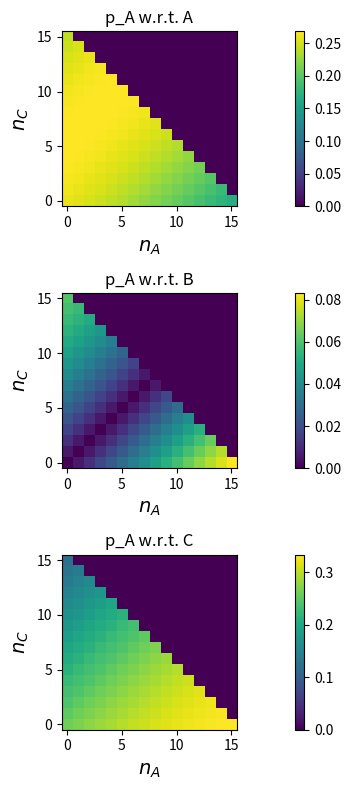
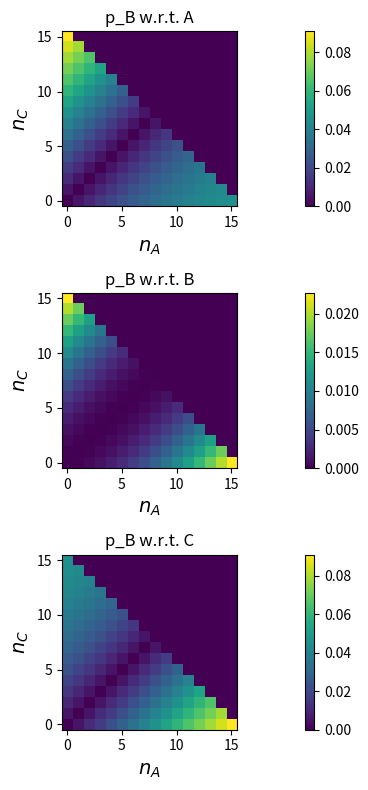
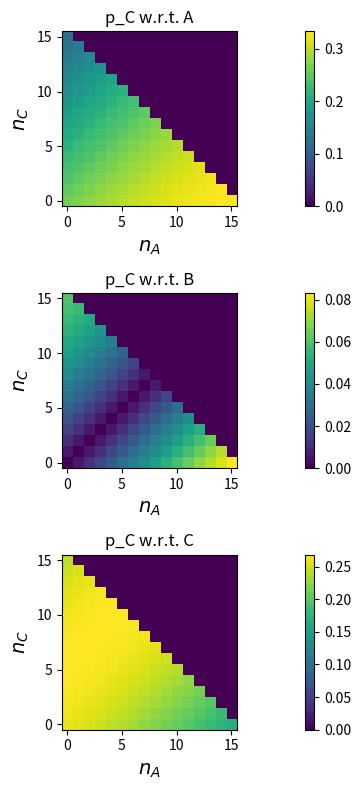

Write the Python code that produced these figures, in order.
#%%
import numpy as np
import matplotlib.pyplot as plt

# %%

N = 15
K_1 = 1.
K_2 = 2.
v_1 = 1.
#v_2_range = np.linspace(1.5,3.52,51)
v_2_range = [3.5]

#%%
#----------------- Transition rates ----------------#
#---------------------------------------------------#

def rate_AA(xA,xB,xC,v2):
    AA = 0.
    return AA

def rate_AB(xA,xB,xC,v2):
    AB = K_1*v2/(K_2*K_1 + K_1*xB + K_2*xC)
    return AB

def rate_AC(xA,xB,xC,v2):
    AC = 0. # k*(N - n_A - n_B)/N
    return AC

def rate_BA(xA,xB,xC,v2):
    BA = K_2*v_1/(K_1*K_2 + K_1*xB + K_2*xA)
    return BA

def rate_BB(xA,xB,xC,v2):
    BB = 0.
    return BB

def rate_BC(xA,xB,xC,v2):
    BC = K_2*v_1/(K_2*K_1 + K_1*xB + K_2*xC)
    return BC

def rate_CA(xA,xB,xC,v2):
    CA = 0.  # k*n_A/N
    return CA

def rate_CB(xA,xB,xC,v2):
    CB = K_1*v2/(K_1*K_2 + K_1*xB + K_2*xA)
    return CB

def rate_CC(xA,xB,xC,v2):
    CC = 0.
    return CC


# %%
#---------------- Compute utilities ----------------#
#---------------------------------------------------#

def pi_AB_BC(x,y,z,v2):
    den = (K_1*K_2+K_1*y+K_2*z)**3
    der_A = 0.
    der_B = -(2*(K_1**2)*K_2*v_1*v2)/den
    der_C = -(2*K_1*(K_2**2)*v_1*v2)/den

    return der_A, der_B, der_C


def pi_BC_BA(x,y,z,v2):
    den_yx = (K_1*K_2+K_1*y+K_2*x)
    den_yz = (K_1*K_2+K_1*y+K_2*z)
    der_A = -(((K_2*v_1)**2)*K_2)/((den_yx**2)*den_yz)
    der_B = -(((K_2*v_1)**2)*(2*(K_1**2)*K_2 + 2*y*(K_1**2)+K_1*K_2*(x+z)))/((den_yx*den_yz)**2)
    der_C = -(((K_2*v_1)**2)*K_2)/(den_yx*(den_yz**2))

    return der_A, der_B, der_C


def pi_CB_BA(x,y,z,v2):
    den = (K_1*K_2+K_1*y+K_2*x)**3
    der_A = -(2*K_1*(K_2**2)*v_1*v2)/den
    der_B = -(2*(K_1**2)*K_2*v_1*v2)/den
    der_C = 0.

    return der_A, der_B, der_C


# %%
#--------------- Compute derivatives ---------------#
#---------------------------------------------------#

def compute_all(x,y,z,v2):
    pi_AB = rate_AB(x,y,z,v2)
    pi_AC = rate_AC(x,y,z,v2)
    pi_BA = rate_BA(x,y,z,v2)
    pi_BC = rate_BC(x,y,z,v2)
    pi_CA = rate_CA(x,y,z,v2)
    pi_CB = rate_CB(x,y,z,v2)

    AB_BC_der_a, AB_BC_der_b, AB_BC_der_c = pi_AB_BC(x,y,z,v2)
    BC_BA_der_a, BC_BA_der_b, BC_BA_der_c = pi_BC_BA(x,y,z,v2)
    CB_BA_der_a, CB_BA_der_b, CB_BA_der_c = pi_CB_BA(x,y,z,v2)

    Z = pi_AC*pi_AB + pi_AB*pi_BC + pi_AC*pi_CB + \
        pi_BC*pi_CA + pi_BA*pi_AC + pi_CA*pi_CB + \
        pi_CA*pi_AB + pi_BC*pi_BA + pi_CB*pi_BA

    Z_squared = Z**2

    Z_der_a = AB_BC_der_a + BC_BA_der_a + CB_BA_der_a
    Z_der_b = AB_BC_der_b + BC_BA_der_b + CB_BA_der_b
    Z_der_c = AB_BC_der_c + BC_BA_der_c + CB_BA_der_c

    p_A_der_a = (Z*AB_BC_der_a -  pi_AB*pi_BC*Z_der_a)/Z_squared
    p_A_der_b = (Z*AB_BC_der_b -  pi_AB*pi_BC*Z_der_b)/Z_squared
    p_A_der_c = (Z*AB_BC_der_c -  pi_AB*pi_BC*Z_der_c)/Z_squared
  
    p_B_der_a = (Z*BC_BA_der_a -  pi_BC*pi_BA*Z_der_a)/Z_squared
    p_B_der_b = (Z*BC_BA_der_b -  pi_BC*pi_BA*Z_der_b)/Z_squared
    p_B_der_c = (Z*BC_BA_der_c -  pi_BC*pi_BA*Z_der_c)/Z_squared
    
    p_C_der_a = (Z*CB_BA_der_a -  pi_CB*pi_BA*Z_der_a)/Z_squared
    p_C_der_b = (Z*CB_BA_der_b -  pi_CB*pi_BA*Z_der_b)/Z_squared
    p_C_der_c = (Z*CB_BA_der_c -  pi_CB*pi_BA*Z_der_c)/Z_squared

    return p_A_der_a,p_A_der_b,p_A_der_c,p_B_der_a,p_B_der_b,p_B_der_c,p_C_der_a,p_C_der_b,p_C_der_c

# %%
#---------------------- Cycle ----------------------#
#---------------------------------------------------#

p_A_x = np.zeros((N+1, N+1))
p_B_x = np.zeros((N+1, N+1))
p_C_x = np.zeros((N+1, N+1))
p_A_y = np.zeros((N+1, N+1))
p_B_y = np.zeros((N+1, N+1))
p_C_y = np.zeros((N+1, N+1))
p_A_z = np.zeros((N+1, N+1))
p_B_z = np.zeros((N+1, N+1))
p_C_z = np.zeros((N+1, N+1))

for v_2 in v_2_range:
    for i in np.arange(N+1):
        for j in np.arange(N+1-i):
            assert(i+j <= N)
            p_A_x[i,j],p_A_y[i,j],p_A_z[i,j],p_B_x[i,j],p_B_y[i,j],p_B_z[i,j],p_C_x[i,j],p_C_y[i,j],p_C_z[i,j] = compute_all(i/N,1-i/N-j/N,j/N,v_2)
    p_list = [p_A_x[i,j], p_A_y[i,j],p_A_z[i,j],p_B_x[i,j],p_B_y[i,j],p_B_z[i,j],p_C_x[i,j],p_C_y[i,j],p_C_z[i,j] ]
    for el in p_list:
        if (np.abs(el) > 1).any():
            raise ValueError("Found module greater than 1 in v_2 = {}".format(v_2))


# %%
#--------------------- Plot p_A --------------------#
#---------------------------------------------------#

fig, ax = plt.subplots(3, figsize=(12,8))

scale = ax[0].imshow(np.abs(p_A_x.T),origin='lower',interpolation='nearest')
ax[0].set_xlabel("$n_A$",size=14)
ax[0].set_ylabel("$n_C$",size=14)
ax[0].set_title("p_A w.r.t. A")
fig.colorbar(scale, ax = ax[0])

scale = ax[1].imshow(np.abs(p_A_y.T),origin='lower',interpolation='nearest')
ax[1].set_xlabel("$n_A$",size=14)
ax[1].set_ylabel("$n_C$",size=14)
ax[1].set_title("p_A w.r.t. B")
fig.colorbar(scale, ax = ax[1])

scale = ax[2].imshow(np.abs(p_A_z.T),origin='lower',interpolation='nearest')
ax[2].set_xlabel("$n_A$",size=14)
ax[2].set_ylabel("$n_C$",size=14)
ax[2].set_title("p_A w.r.t. C")
fig.colorbar(scale, ax = ax[2])
fig.tight_layout()
fig.show()

#%%
#--------------------- Plot p_B --------------------#
#---------------------------------------------------#

fig, ax = plt.subplots(3, figsize=(14,8))

scale = ax[0].imshow(np.abs(p_B_x.T),origin='lower',interpolation='nearest')
ax[0].set_xlabel("$n_A$",size=14)
ax[0].set_ylabel("$n_C$",size=14)
ax[0].set_title("p_B w.r.t. A")
fig.colorbar(scale, ax = ax[0])

scale = ax[1].imshow(np.abs(p_B_y.T),origin='lower',interpolation='nearest')
ax[1].set_xlabel("$n_A$",size=14)
ax[1].set_ylabel("$n_C$",size=14)
ax[1].set_title("p_B w.r.t. B")
fig.colorbar(scale, ax = ax[1])

scale = ax[2].imshow(np.abs(p_B_z.T),origin='lower',interpolation='nearest')
ax[2].set_xlabel("$n_A$",size=14)
ax[2].set_ylabel("$n_C$",size=14)
ax[2].set_title("p_B w.r.t. C")
fig.colorbar(scale, ax = ax[2])

fig.tight_layout()
fig.show()

#%%
#--------------------- Plot p_C --------------------#
#---------------------------------------------------#

fig, ax = plt.subplots(3, figsize=(14,8))

scale = ax[0].imshow(np.abs(p_C_x),origin='lower',interpolation='nearest')
ax[0].set_xlabel("$n_A$",size=14)
ax[0].set_ylabel("$n_C$",size=14)
ax[0].set_title("p_C w.r.t. A")
fig.colorbar(scale, ax = ax[0])

scale = ax[1].imshow(np.abs(p_C_y),origin='lower',interpolation='nearest')
ax[1].set_xlabel("$n_A$",size=14)
ax[1].set_ylabel("$n_C$",size=14)
ax[1].set_title("p_C w.r.t. B")
fig.colorbar(scale, ax = ax[1])

scale = ax[2].imshow(np.abs(p_C_z),origin='lower',interpolation='nearest')
ax[2].set_xlabel("$n_A$",size=14)
ax[2].set_ylabel("$n_C$",size=14)
ax[2].set_title("p_C w.r.t. C")
fig.colorbar(scale, ax = ax[2])

fig.tight_layout()
fig.show()


# %%
